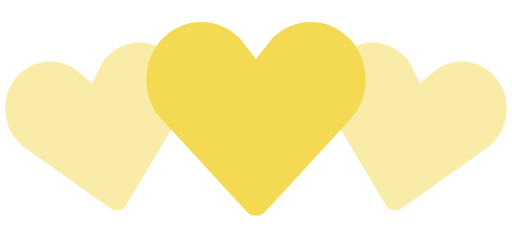
t = 0.00 s
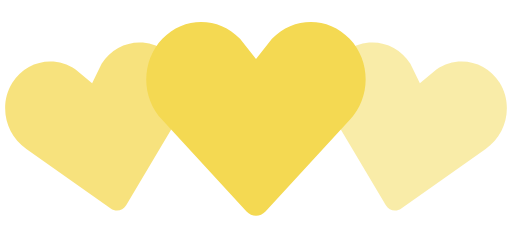
t = 0.35 s
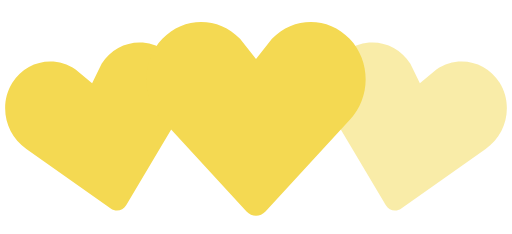
t = 0.70 s
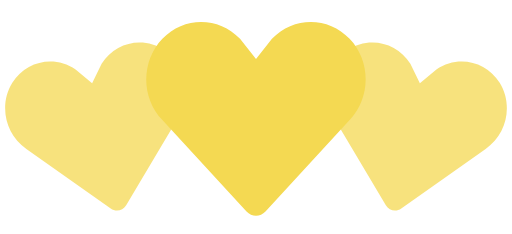
t = 1.05 s
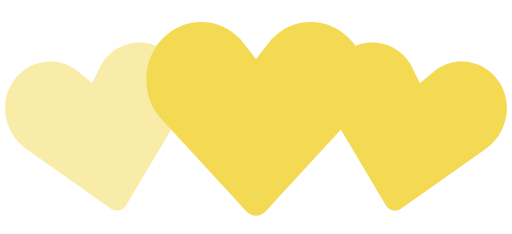
t = 1.40 s
t = 1.75 s: frame unchanged from t = 1.05 s, image omitted

The animated SVG that drew these frames (rendered in a browser with its animation timeline set to each time). Animation: 2 SMIL elements (animate=2); one cycle of 2.10 s, repeats indefinitely.

<svg width="140" height="64" viewBox="0 0 140 64" xmlns="http://www.w3.org/2000/svg" fill="#F4D952">
    <path d="M30.262 57.02L7.195 40.723c-5.84-3.976-7.56-12.06-3.842-18.063 3.715-6 11.467-7.65 17.306-3.68l4.52 3.76 2.6-5.274c3.717-6.002 11.47-7.65 17.305-3.68 5.84 3.97 7.56 12.054 3.842 18.062L34.49 56.118c-.897 1.512-2.793 1.915-4.228.9z" fill-opacity=".5">
        <animate attributeName="fill-opacity" begin="0s" dur="1.4s" values="0.5;1;0.5" calcMode="linear" repeatCount="indefinite"/>
    </path>
    <path d="M105.512 56.12l-14.44-24.272c-3.716-6.008-1.996-14.093 3.843-18.062 5.835-3.97 13.588-2.322 17.306 3.68l2.6 5.274 4.52-3.76c5.84-3.97 13.592-2.32 17.307 3.68 3.718 6.003 1.998 14.088-3.842 18.064L109.74 57.02c-1.434 1.014-3.33.61-4.228-.9z" fill-opacity=".5">
        <animate attributeName="fill-opacity" begin="0.7s" dur="1.4s" values="0.5;1;0.5" calcMode="linear" repeatCount="indefinite"/>
    </path>
    <path d="M67.408 57.834l-23.01-24.98c-5.864-6.15-5.864-16.108 0-22.248 5.86-6.14 15.37-6.14 21.234 0L70 16.168l4.368-5.562c5.863-6.14 15.375-6.14 21.235 0 5.863 6.14 5.863 16.098 0 22.247l-23.007 24.98c-1.43 1.556-3.757 1.556-5.188 0z"/>
</svg>
